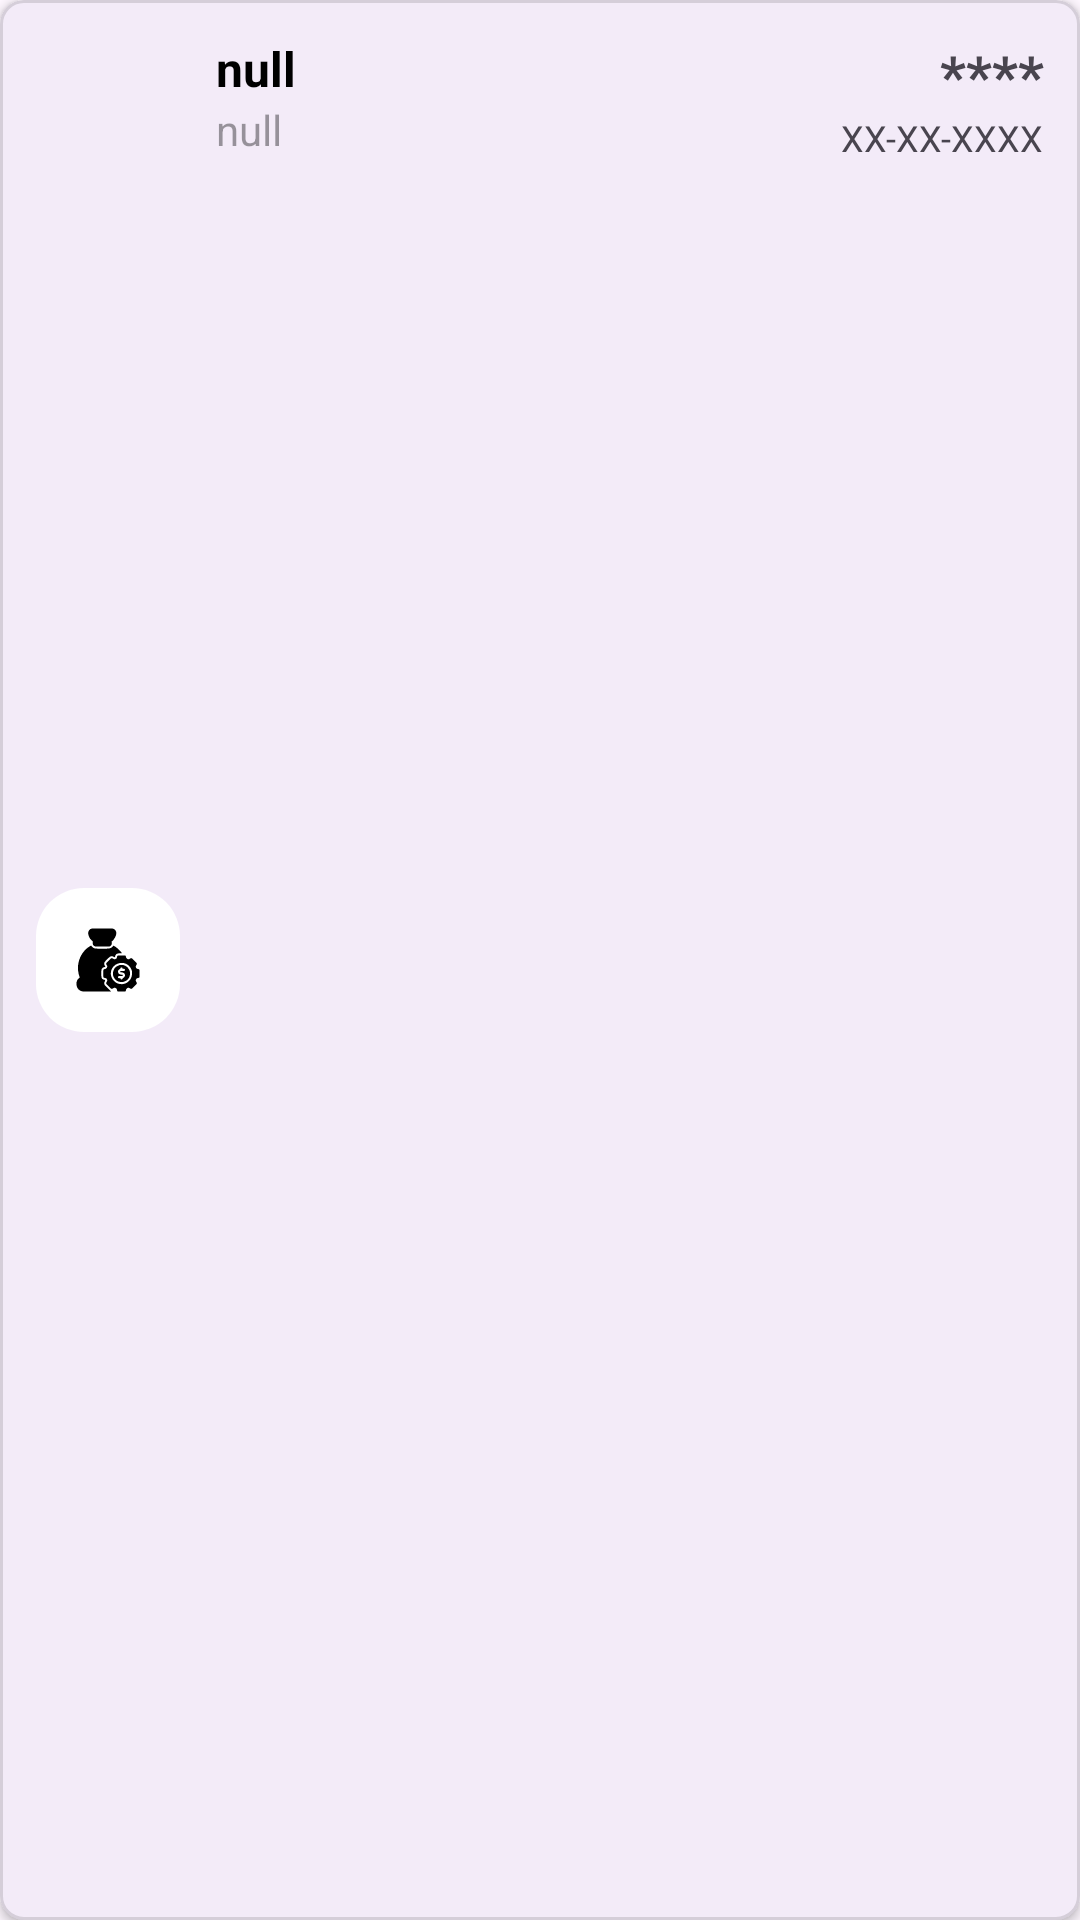

The Android layout XML behind this screen, and the referenced resources:
<!-- AndroidManifest.xml: application theme Theme.Application28 -->
<!-- res/layout/history.xml -->
<?xml version="1.0" encoding="utf-8"?>
<com.google.android.material.card.MaterialCardView
    xmlns:android="http://schemas.android.com/apk/res/android"
    xmlns:app="http://schemas.android.com/apk/res-auto"
    android:layout_width="match_parent"
    android:layout_height="wrap_content"
    android:layout_marginStart="10dp"
    android:layout_marginEnd="10dp"
    android:layout_marginBottom="8dp"
    app:cardCornerRadius="8dp"
    app:cardElevation="2dp"
    app:strokeColor="#20000000"
    app:strokeWidth="1dp">

    <LinearLayout
        android:layout_width="match_parent"
        android:layout_height="match_parent"
        android:orientation="horizontal"
        android:padding="12dp"
        android:gravity="center_vertical">

        
        <FrameLayout
            android:layout_width="48dp"
            android:layout_height="48dp"
            android:background="@drawable/rounded_background"
            android:gravity="center">

            <ImageView
                android:id="@+id/ivTransactionTypeLoan"
                android:layout_width="24dp"
                android:layout_height="24dp"
                android:src="@drawable/loans"
                android:visibility="gone"
                />
            <ImageView
            android:id="@+id/ivTransactionTypeCards"
            android:layout_width="24dp"
            android:layout_height="24dp"
            android:src="@drawable/cards"
            android:visibility="gone"
            />
            <ImageView
                android:id="@+id/ivTransactionTypeInterestUpdated"
                android:layout_width="24dp"
                android:layout_height="24dp"
                android:src="@drawable/interest"
                android:visibility="gone"
                />
            <ImageView
                android:id="@+id/ivTransactionTypeTotals"
                android:layout_width="24dp"
                android:layout_height="24dp"
                android:src="@drawable/gross"

                />
        </FrameLayout>

        <LinearLayout
            android:layout_width="0dp"
            android:layout_height="match_parent"
            android:layout_weight="1"
            android:orientation="vertical"
            android:paddingStart="12dp">

            <TextView
                android:id="@+id/tvTransactionName"
                android:layout_width="wrap_content"
                android:layout_height="wrap_content"
                android:text="null"
                android:textColor="@android:color/black"
                android:textSize="16sp"
                android:textStyle="bold" />

            <TextView
                android:id="@+id/tvDescription"
                android:layout_width="wrap_content"
                android:layout_height="wrap_content"
                android:text="null"
                android:textColor="#61000000"
                android:textSize="14sp" />
        </LinearLayout>

        <LinearLayout
            android:layout_width="wrap_content"
            android:layout_height="match_parent"
            android:orientation="vertical"
            android:gravity="end">

            <TextView
                android:id="@+id/tvAmount"
                android:layout_width="wrap_content"
                android:layout_height="wrap_content"
                android:text="@string/amounthistory"
                android:textSize="19sp"
                android:textStyle="bold" />

            <TextView
                android:id="@+id/tvTransactionTime"
                android:layout_width="wrap_content"
                android:layout_height="wrap_content"
                android:text="@string/datehistory"
                android:textSize="12sp" />
        </LinearLayout>
    </LinearLayout>
</com.google.android.material.card.MaterialCardView>
<!-- resources referenced by this layout -->
<resources>
  <!-- drawable cards: vector/xml drawable (drawable, 10578 chars, omitted) -->
  <!-- drawable gross: vector/xml drawable (drawable, 11770 chars, omitted) -->
  <!-- drawable interest: vector/xml drawable (drawable, 4555 chars, omitted) -->
  <!-- drawable loans: vector/xml drawable (drawable, 6727 chars, omitted) -->
  <!-- drawable rounded_background (drawable) -->
  <?xml version="1.0" encoding="utf-8"?>
  <shape xmlns:android="http://schemas.android.com/apk/res/android"
      android:shape="rectangle">
      <corners android:radius="16dp"/>
      <solid android:color="@color/white"/>
      <padding android:left="12dp" android:top="12dp" android:right="12dp" android:bottom="12dp"/>
  </shape>
  <string name="amounthistory">****</string>
  <string name="datehistory">XX-XX-XXXX</string>
  <style name="Theme.Application28" parent="Base.Theme.Application28" />
  <color name="white">#FFFFFF</color>
  <style name="Base.Theme.Application28" parent="Theme.Material3.DayNight.NoActionBar">
          
          
      </style>
</resources>
